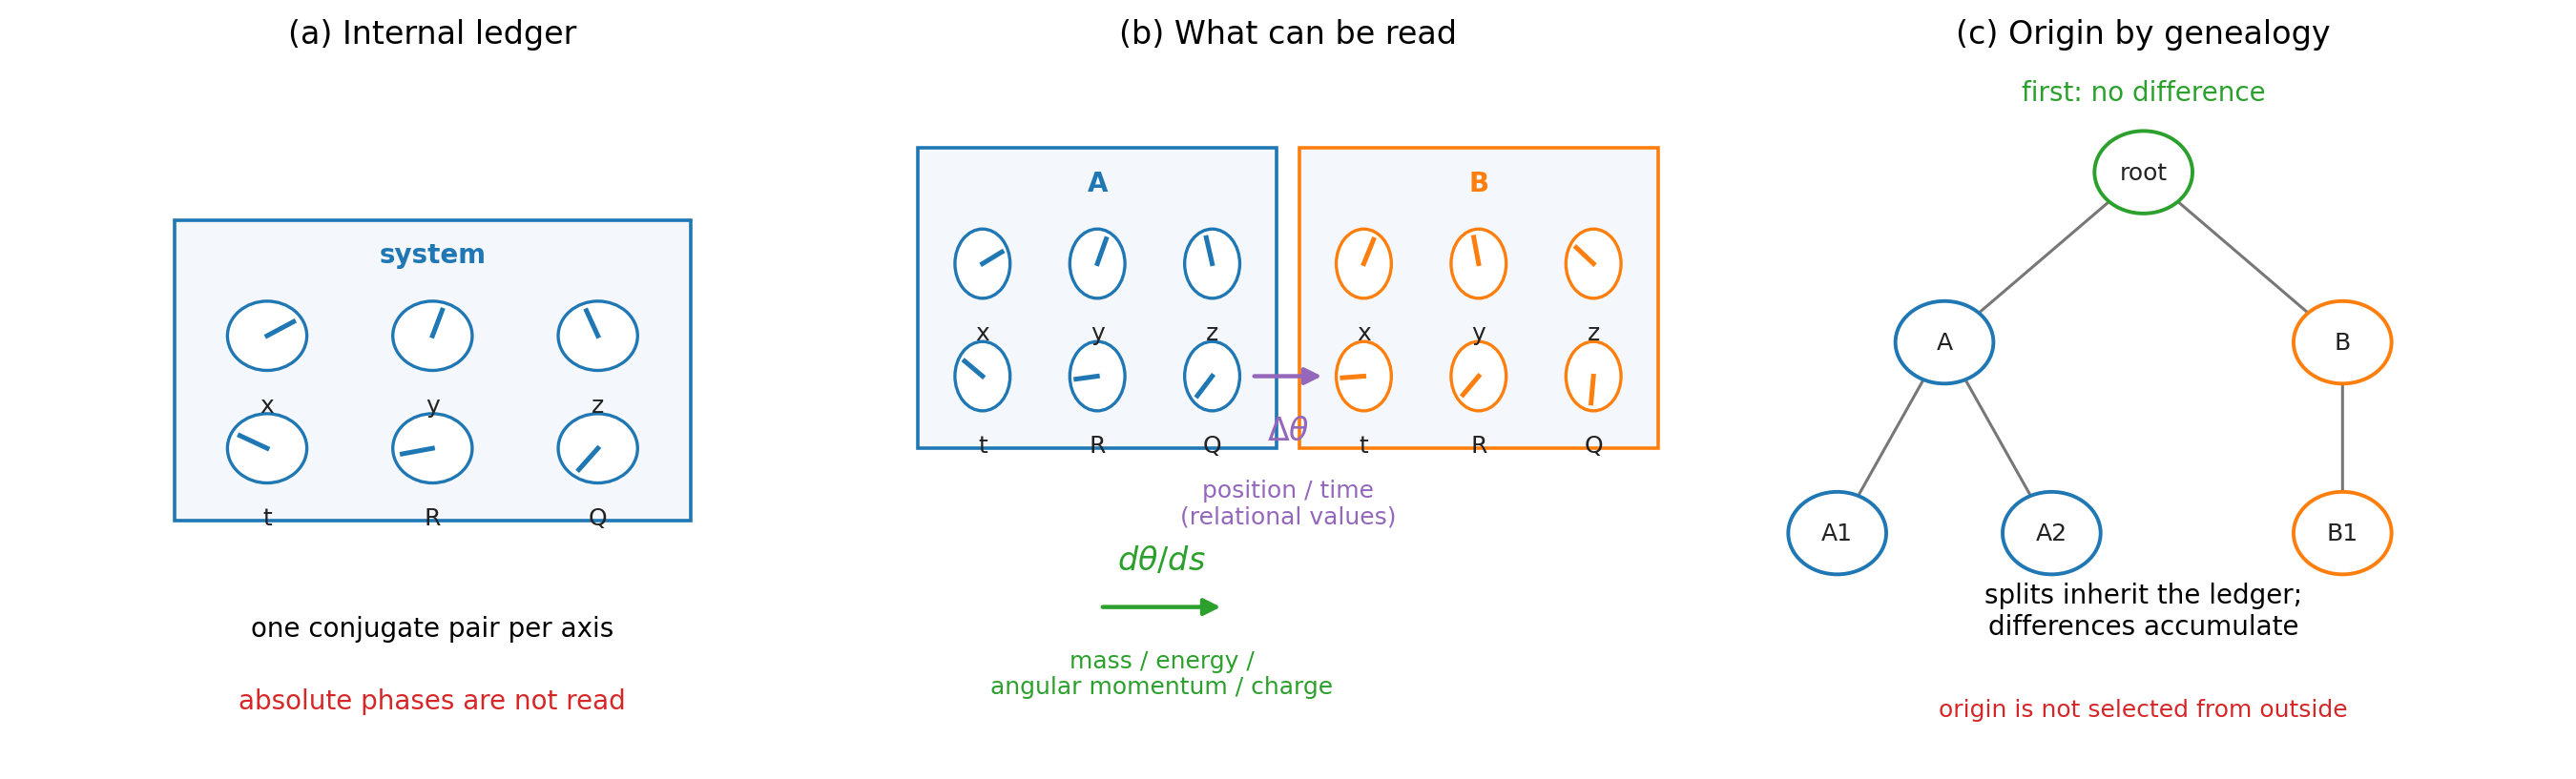

The Python source for this figure:
#!/usr/bin/env python3
# -*- coding: utf-8 -*-
"""
第4章導入用の図:
  (a) A system carries a ledger of phase pairs
  (b) Readouts split into phase differences and phase rates
  (c) The origin is inherited by genealogy, not chosen from outside
"""
import numpy as np
import matplotlib
matplotlib.use("Agg")
import matplotlib.pyplot as plt
from matplotlib.patches import Circle, Rectangle, FancyArrowPatch

C_TEXT = "#222222"
C_GRID = "#d0d0d0"
C_LEDGER = "#f4f7fb"
C_A = "#1f77b4"
C_B = "#ff7f0e"
C_RATE = "#2ca02c"
C_DIFF = "#9467bd"
C_WARN = "#d62728"


def add_arrow(ax, start, end, color="#333333", rad=0.0, lw=1.4, ms=12):
    arr = FancyArrowPatch(
        start, end, arrowstyle="-|>", mutation_scale=ms, lw=lw, color=color,
        connectionstyle=f"arc3,rad={rad}"
    )
    ax.add_patch(arr)
    return arr


def draw_dial(ax, center, label, angle, color=C_A, radius=0.17):
    cx, cy = center
    ax.add_patch(Circle((cx, cy), radius, fc="white", ec=color, lw=1.2))
    ax.plot([cx, cx + radius * 0.78 * np.cos(angle)],
            [cy, cy + radius * 0.78 * np.sin(angle)],
            color=color, lw=1.8)
    ax.text(cx, cy - radius - 0.08, label, ha="center", va="top",
            fontsize=9, color=C_TEXT)


def draw_ledger(ax, xy, title, color=C_A, phase_shift=0.0):
    x, y = xy
    box = Rectangle((x - 0.78, y - 0.52), 1.56, 1.04,
                    fc=C_LEDGER, ec=color, lw=1.3)
    ax.add_patch(box)
    ax.text(x, y + 0.40, title, ha="center", va="center",
            fontsize=10, color=color, weight="bold")
    labels = ["x", "y", "z", "t", "R", "Q"]
    positions = [(-0.50, 0.12), (0, 0.12), (0.50, 0.12),
                 (-0.50, -0.27), (0, -0.27), (0.50, -0.27)]
    for i, (lab, (dx, dy)) in enumerate(zip(labels, positions)):
        draw_dial(ax, (x + dx, y + dy),
                  lab, phase_shift + 0.7 * i + 0.35, color=color, radius=0.12)


fig, axes = plt.subplots(1, 3, figsize=(13.6, 4.2))

# ---------- (a) ledger ----------
ax = axes[0]
ax.set_title("(a) Internal ledger", fontsize=12)
draw_ledger(ax, (0, 0), "system", C_A, phase_shift=0.2)
ax.text(0, -0.92, "one conjugate pair per axis", ha="center", fontsize=10)
ax.text(0, -1.17, "absolute phases are not read", ha="center",
        fontsize=10, color=C_WARN)
ax.set_xlim(-1.25, 1.25)
ax.set_ylim(-1.35, 1.08)
ax.axis("off")

# ---------- (b) readout split ----------
ax = axes[1]
ax.set_title("(b) What can be read", fontsize=12)
draw_ledger(ax, (-0.78, 0.32), "A", C_A, phase_shift=0.1)
draw_ledger(ax, (0.88, 0.32), "B", C_B, phase_shift=0.75)
add_arrow(ax, (-0.12, 0.05), (0.22, 0.05), C_DIFF, lw=1.6, ms=13)
ax.text(0.05, -0.17, r"$\Delta\theta$", ha="center", fontsize=12, color=C_DIFF)
ax.text(0.05, -0.46, "position / time\n(relational values)",
        ha="center", fontsize=9, color=C_DIFF)
add_arrow(ax, (-0.78, -0.75), (-0.22, -0.75), C_RATE, lw=1.6, ms=13)
ax.text(-0.50, -0.62, r"$d\theta/ds$", ha="center", fontsize=12, color=C_RATE)
ax.text(-0.50, -1.05, "mass / energy /\nangular momentum / charge",
        ha="center", fontsize=9, color=C_RATE)
ax.set_xlim(-1.75, 1.85)
ax.set_ylim(-1.28, 1.15)
ax.axis("off")

# ---------- (c) genealogy ----------
ax = axes[2]
ax.set_title("(c) Origin by genealogy", fontsize=12)
nodes = {
    "root": (0, 0.86),
    "A": (-0.65, 0.20),
    "B": (0.65, 0.20),
    "A1": (-1.00, -0.54),
    "A2": (-0.30, -0.54),
    "B1": (0.65, -0.54),
}
for parent, child in [("root", "A"), ("root", "B"),
                      ("A", "A1"), ("A", "A2"), ("B", "B1")]:
    add_arrow(ax, nodes[parent], nodes[child], "#777777", lw=1.1, ms=10)
for name, (x, y) in nodes.items():
    color = C_A if name.startswith("A") else C_B if name.startswith("B") else C_RATE
    ax.add_patch(Circle((x, y), 0.16, fc="white", ec=color, lw=1.4))
    ax.text(x, y, name, ha="center", va="center", fontsize=9, color=C_TEXT)
ax.text(0, 1.14, "first: no difference", ha="center", fontsize=10, color=C_RATE)
ax.text(0, -0.93, "splits inherit the ledger;\ndifferences accumulate",
        ha="center", fontsize=10)
ax.text(0, -1.25, "origin is not selected from outside", ha="center",
        fontsize=9, color=C_WARN)
ax.set_xlim(-1.35, 1.35)
ax.set_ylim(-1.42, 1.30)
ax.axis("off")

fig.tight_layout()
for ext in ("png", "svg"):
    fig.savefig(f"fig_text_ch4_ledger.{ext}", dpi=200, bbox_inches="tight")
print("done: fig_text_ch4_ledger (png+svg)")
